Run: headless pygame with SDL's dummy video driver; simulated clock (each Clock.tick advances the game by its frame time, no real sleeping); random seed 0; keys injected as events and as key.get_pressed() state; no mouse input.
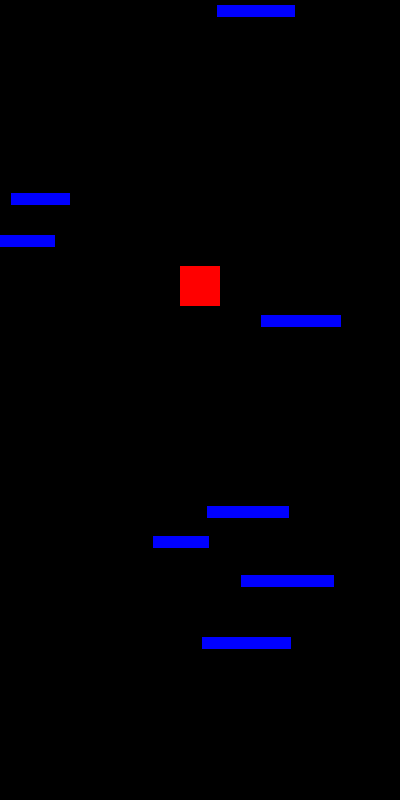
Frame 1 of 4 · flips 1–60 · no input
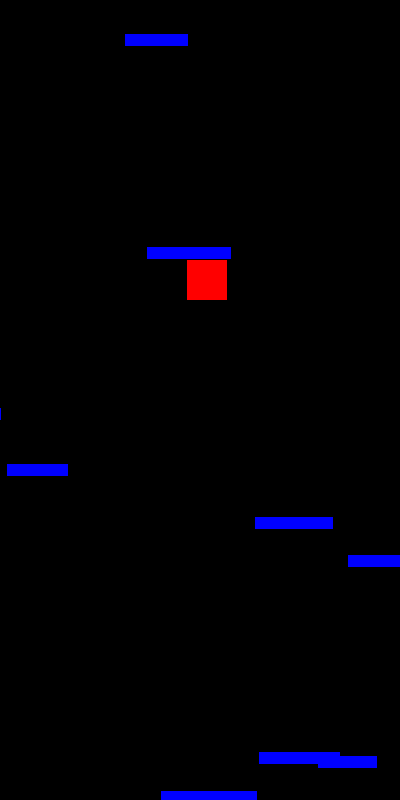
Frame 2 of 4 · flips 61–180 · tapped SPACE, RETURN · held RIGHT (→), D
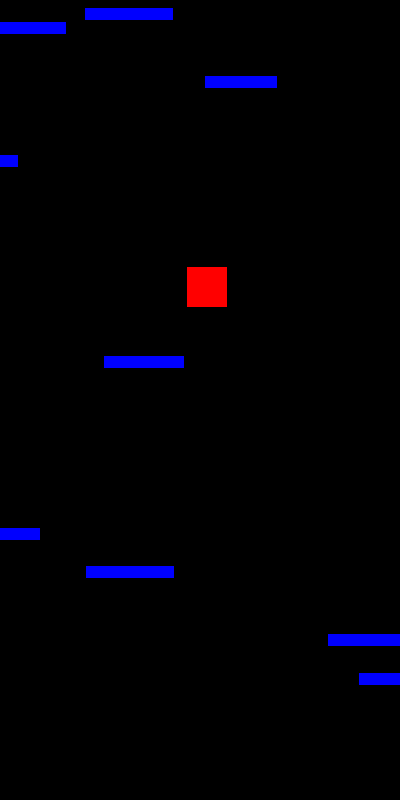
Frame 3 of 4 · flips 181–300 · held DOWN (↓), S
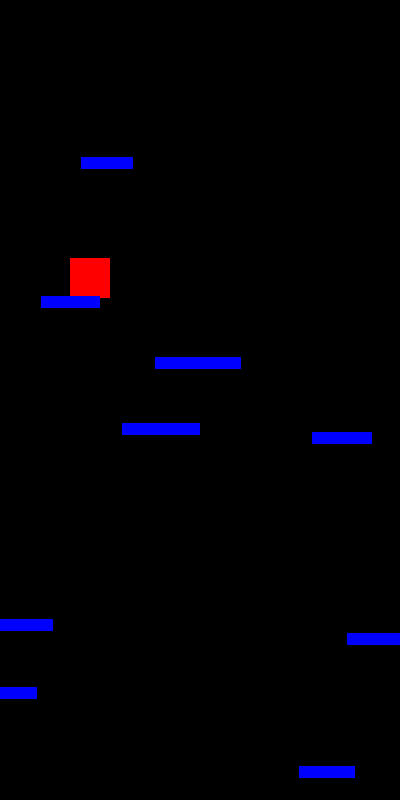
Frame 4 of 4 · flips 301–420 · held LEFT (←), A, UP (↑), W

The pygame program that drew these frames:

###############################################################################################
# SOURCES                                                                                     #
# (https://coderslegacy.com/python/pygame)                                                    #
# (https://api.arcade.academy/en/latest/examples/platform_tutorial/index.html)                #
# (https://api.arcade.academy/en/latest/examples/platform_tutorial/step_08.html)              #
# (https://coderslegacy.com/python/pygame-platformer-game-development/)                       #
# (https://pythonprogramming.net/pygame-start-menu-tutorial/)                                 #
#                                                                                             #
###############################################################################################

#I want 
#Starting Screen
#Proper platform generation
#Background image

#Global Variables
import pygame
from pygame.locals import *
import sys
import random

#Initialize Pygame
pygame.init() 

vec = pygame.math.Vector2 #2-Dimensional vectors (Vector2)

#Colors. I like having a large variety 
WHITE = (255, 255, 255)
BLACK = (0, 0, 0)
RED = (255, 0, 0)
GREEN = (0, 255, 0)
BLUE = (0, 0, 255)
YELLOW = (255,211,67)
ORANGE = (255,128,0)
PURPLE = (106, 13, 173)
PINK = (243, 58, 106)

#Global Variables
HEIGHT = 800 #HEIGHT
WIDTH = 400 #WIDTH
ACC = 0.5 #ACCELERATION
FRIC = -0.01 #FRICTION
FPS = 60 #FPS

FramePerSec = pygame.time.Clock() #Clock/FPS. Will be used to modify FPS

#Setting up clock to mesh with the FPS
displaysurface = pygame.display.set_mode((WIDTH, HEIGHT)) #for me, this means a 400x450px Screen for the game
pygame.display.set_caption("Bouncing Ball") #Names my game "Bouncing Ball" on the white game bar

#Instantiating Classes (Player/Platforms)
class Player(pygame.sprite.Sprite):
    def __init__(self):
        super().__init__() 
        self.surf = pygame.Surface((40, 40))
        self.surf.fill((RED))
        self.rect = self.surf.get_rect()
        self.pos = vec((WIDTH/2, HEIGHT))
        self.vel = vec(0,-4)
        self.acc = vec(0,0)
        self.jumping = False
        self.score = 0

    def move(self):
        self.acc = vec(0,0.5)
        pressed_keys = pygame.key.get_pressed()     
        if pressed_keys[K_a]:
            self.acc.x = -ACC
        if pressed_keys[K_d]:
            self.acc.x = ACC

        self.acc.x += self.vel.x * FRIC
        self.vel += self.acc
        self.pos += self.vel + 0.5 * self.acc
        if self.pos.x > WIDTH:
            self.pos.x = 0
        if self.pos.x < 0:
            self.pos.x = WIDTH         
        self.rect.midbottom = self.pos

        autobounce = pygame.sprite.spritecollide(self, platforms, False)
        if autobounce:
           self.vel.y = -15 

class startingplatform(pygame.sprite.Sprite): #Starting platform
    def __init__(self):
        super().__init__()
        self.surf = pygame.Surface(((50,100)))
        self.surf.fill((WHITE))
        self.rect = self.surf.get_rect(center = (random.randint(0,WIDTH-10),
                                                 random.randint(0, HEIGHT-250)))


class platform(pygame.sprite.Sprite): #Small moving platforms
    def __init__(self):
        super().__init__()
        self.surf = pygame.Surface((random.randint(50,100), 12))
        self.surf.fill((BLUE))
        self.rect = self.surf.get_rect(center = (random.randint(0,WIDTH-10),
                                                 random.randint(0, HEIGHT-250)))
        self.speed = random.randint(-2, 2)
        self.point = True   
        self.moving = True

    def move(self): #Movement for the Small moving platforms
        if self.moving == True:  
            self.rect.move_ip(self.speed,0)
            if self.speed > 0 and self.rect.left > WIDTH:
                self.rect.right = 0
            if self.speed < 0 and self.rect.right < 0:
                self.rect.left = WIDTH

def plat_gen(): #Platform generation
    while len(platforms) < 9 :
        width = random.randint(75,125)
        p = platform()             
        p.rect.center = (random.randint(0, WIDTH - width),
                        random.randint(-50, 0))
        platforms.add(p)
        all_sprites.add(p)

BPLT = platform()
P1 = Player()

BPLT.surf = pygame.Surface((WIDTH, 20))
BPLT.surf.fill((WHITE))
BPLT.rect = BPLT.surf.get_rect(center = (WIDTH/2, HEIGHT-15))

all_sprites = pygame.sprite.Group()
all_sprites.add(BPLT)
all_sprites.add(P1)

platforms = pygame.sprite.Group()
platforms.add(BPLT)

for x in range(random.randint(7, 9)):
    pl = platform()
    platforms.add(pl)
    all_sprites.add(pl)
    value = 0

variableforfirstplatform = 0

#Platform destruction and game over
while True:
    for event in pygame.event.get():
        if event.type == QUIT:
            pygame.quit()
            sys.exit()

    if P1.rect.top <= HEIGHT / 3:
        P1.pos.y += abs(P1.vel.y)
        for plat in platforms:
            plat.rect.y += abs(P1.vel.y)
            if plat.rect.top >= HEIGHT:
                plat.kill()

    if P1.rect.top > HEIGHT:
        for entity in all_sprites:
            entity.kill()
            displaysurface.fill((RED))
            pygame.display.update()
            pygame.quit()
            sys.exit()
         
    displaysurface.fill((BLACK)) #This is where I will input a background image
    P1.update()
    plat_gen()
 
    for entity in all_sprites:
        displaysurface.blit(entity.surf, entity.rect)
        entity.move()
 
    pygame.display.update()
    FramePerSec.tick(FPS)
